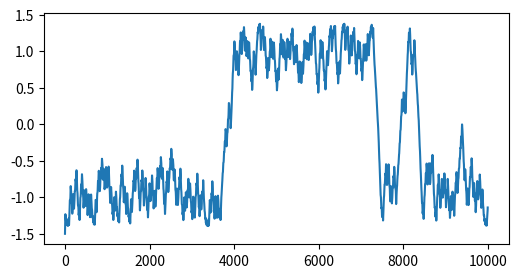
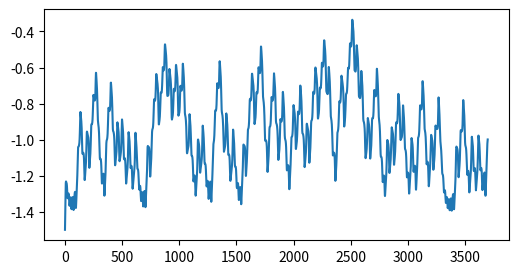
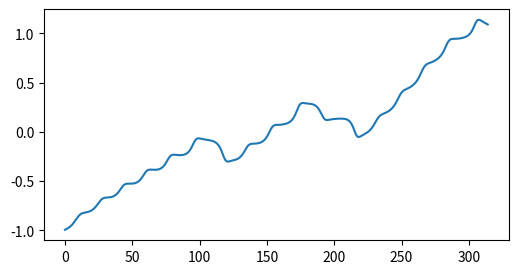
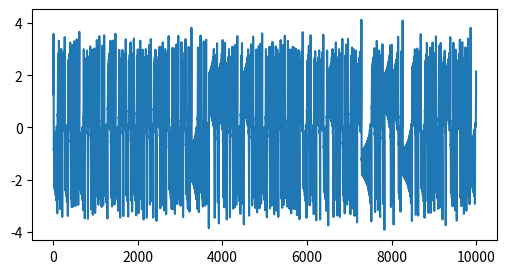

Write Python code to recreate these figures, in order.
# -*- coding: utf-8 -*-
"""
Created on Tue Jul  2 15:39:44 2019

[redacted]
"""

import numpy as np
import matplotlib.pyplot as plt
from scipy.integrate import odeint
np.random.seed(20)

# To display plots directly in the notebook
#%matplotlib inline

import pandas as pd

#parameters to be varied
epsilon=0.5
sigma=0.08 

#drift and noise coefficient
def f(x,t):
    f0=x[0]-x[0]**3+sigma*x[2]/epsilon
    f1=10*(x[2]-x[1])/epsilon**2
    f2=(28*x[1]-x[2]-x[1]*x[3])/epsilon**2
    f3=(x[1]*x[2]-8*x[3]/3)/epsilon**2
    return np.array([f0,f1,f2,f3])

T=100; N=10000; dt=T/N 
t=np.linspace(0,T,N+1) 

M=1

x0=-1.5
x1=np.random.uniform(-10,10)
x2=np.random.uniform(-10,10)
x3=np.random.uniform(-10,10)
xzero = np.array([x0,x1,x2,x3]) 

x_m = np.zeros((M,N+1))
for j in range(M):
    x_m1 = odeint(f, xzero, t) 
    x_m1 = np.array(x_m1)
    
#save data into a file
np.savetxt('xdata_eg1.csv',np.c_[t, x_m1[:,0]], delimiter=',')   

##########################################################################
#visualization:
trainbeg=0
trainlen=3700
future=315

plt.rcParams['axes.facecolor']='white'

#whole data
plt.figure(figsize=(6,3))
plt.plot(x_m1[:,0])
#plt.title('whole')
plt.show()

#training data
plt.figure(figsize=(6,3))
plt.plot(x_m1[trainbeg:trainlen,0])
#plt.title('training')
plt.show()
print(x_m1[trainbeg:trainlen,0].shape)

plt.figure(figsize=(6,3))
plt.plot(x_m1[trainlen:trainlen+future,0])
#plt.title('training')
plt.show()

data=x_m1[:,0].reshape((x_m1[:,0].shape[0],1))
forcing_true=sigma*x_m1[:,2].reshape((x_m1[:,2].shape[0],1))/epsilon

#true driving signal data
plt.figure(figsize=(6,3))
plt.plot(forcing_true)
#plt.title('true forcing')
plt.show()
